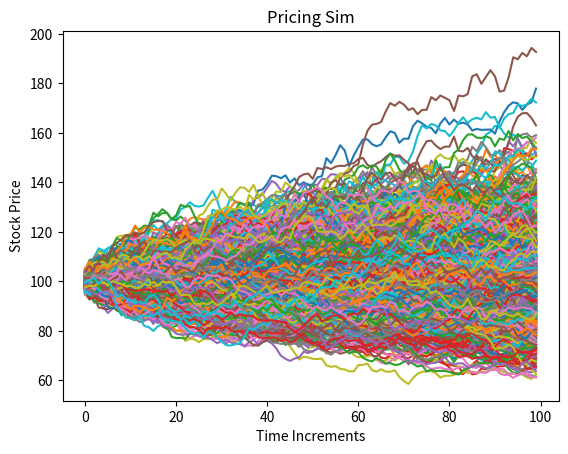

Write the Python code that produced this figure.
import numpy as np
import matplotlib.pyplot as plt1


class Pricing:
    import numpy as np
    import matplotlib.pyplot as plt

    def priceSim(S, T, r, q, sigma, steps, N):
        """
        Inputs
        #S = Current stock Price
        #K = Strike Price
        #T = Time to maturity 1 year = 1, 1 months = 1/12
        #r = risk free interest rate
        #q = dividend yield
        # sigma = volatility

        Output
        # [steps,N] Matrix of asset paths
        """
        dt = T / steps
        # S_{T} = ln(S_{0})+\int_{0}^T(\mu-\frac{\sigma^2}{2})dt+\int_{0}^T \sigma dW(t)
        ST = np.log(S) + np.cumsum(((r - q - sigma ** 2 / 2) * dt + sigma * np.sqrt(dt) * np.random.normal(size=(steps, N))), axis=0)

        return np.exp(ST)

    S = 100  # stock price S_{0}
    K = 110  # strike
    T = 1 / 2  # time to maturity
    r = 0.05  # risk free risk in annual %
    q = 0.02  # annual dividend rate
    sigma = 0.25  # annual volatility in %
    steps = 100  # time steps
    N = 1000  # number of trials

    paths = priceSim(S, T, r, q, sigma, steps, N)

    plt1.plot(paths)
    plt1.xlabel("Time Increments")
    plt1.ylabel("Stock Price")
    plt1.title("Pricing Sim")

    plt1.show()